Image classification data set "Final_Dataset" (pavanteja15/tea-dataset on GitHub). Class labels (6): algal spot, brown blight, gray blight, healthy, helopeltis, red spot.

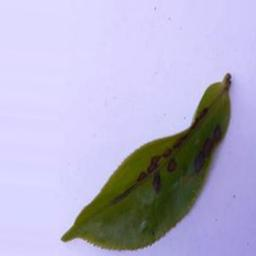
Label: helopeltis

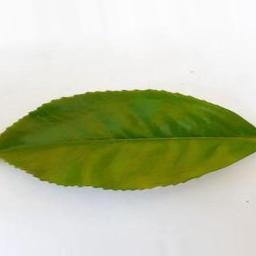
Label: healthy

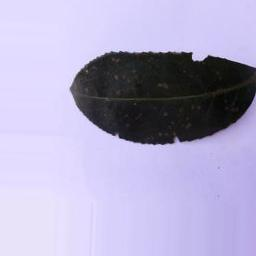
Label: algal spot

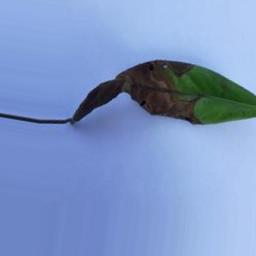
Label: brown blight

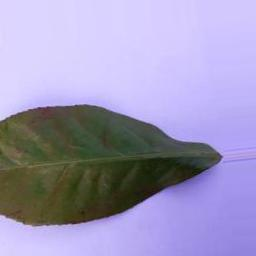
Label: red spot

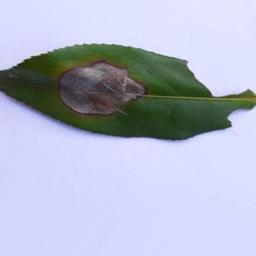
Label: gray blight
